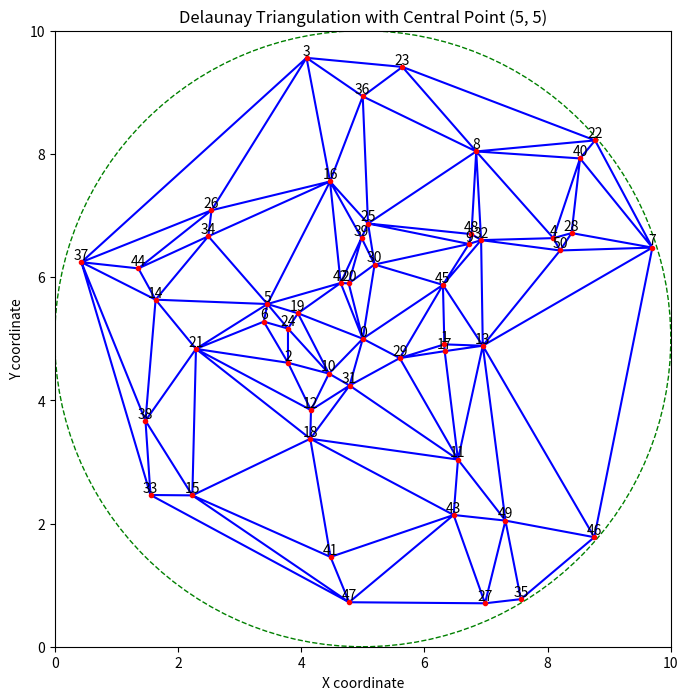

Source code (Python): (Note: this script raises an exception after producing the figure.)
#プログラムが入っているディレクトリ名をL.72「jidouka_2」から変更する必要あり

import numpy as np
import matplotlib.pyplot as plt
from scipy.spatial import Delaunay
import os
import networkx as nx

# ２点間が繋がっていれば距離を返す関数
def distance(u, v):
    x1, y1 = positions[u]
    x2, y2 = positions[v]
    for i in range(point_num):
        if ad_list[u][v] == 1:
            return ((x1-x2)**2 + (y1-y2)**2)**0.5
    return INF

# パラメータを設定
INF = 9999
count = 0
L = 10 #SAの大きさ
d_limit = 4 #山間部避難所は rasius + d_limt より離れた場所に生成
point_num = 51 #全部で生成する点の数
center_point = (5, 5)  # 中央の点
circle_radius = 5  # 円の半径
num_points_outer = 0  # 円外の点の数
num_points_inner = point_num - num_points_outer  # 円内の点の数

# ランダムシードを設定（この値を変更することによって生成する道路網をランダム生成）
np.random.seed(45)

# 中央の点 (5, 5) を設定
central_point = np.array([center_point])

# 円内の点を生成
angles = np.random.uniform(0, 2 * np.pi, num_points_inner - 1) #num_points_inner - 1 個の点は円内にランダム生成
radii = np.random.uniform(0+0.5, circle_radius, num_points_inner - 1)
x_inner = center_point[0] + radii * np.cos(angles)
y_inner = center_point[1] + radii * np.sin(angles)
# 中央の点を先頭に追加
x_inner = np.insert(x_inner, 0, center_point[0])
y_inner = np.insert(y_inner, 0, center_point[1])
points_inner = np.vstack([x_inner, y_inner]).T


# 円外の点を中心（5, 5）の半径circle_radiusの円外でランダム生成
angles_outer = np.random.uniform(0, 2 * np.pi, num_points_outer)
radii_outer = np.random.uniform(d_limit, L/2, num_points_outer)#circle_radius + 2 から10/2だけの距離の間に
x_outer = center_point[0] + radii_outer * np.cos(angles_outer)
y_outer = center_point[1] + radii_outer * np.sin(angles_outer)
points_outer = np.vstack([x_outer, y_outer]).T

# 50個の点を合成
points = np.vstack([points_inner, points_outer])

# 円内の点のデローニー三角分割を計算
tri_inner = Delaunay(points_inner)

# 各点の隣接点を見つける
neighbors = {i: set() for i in range(len(points))}
for simplex in tri_inner.simplices:
    for i in range(3):
        neighbors[simplex[i] ].update([simplex[(i+1) % 3] , simplex[(i+2) % 3] ])

# 円外の点を円内の最も近い点に接続
for i in range(num_points_outer):
    outer_point_idx = num_points_inner  + i
    distances = np.linalg.norm(points_inner - points_outer[i], axis=1)
    closest_inner_point_idx = np.argmin(distances)
    
    # outer_point_idxがneighborsに存在しない場合は新しく追加する
    if outer_point_idx not in neighbors:
        neighbors[outer_point_idx] = set()
    
    neighbors[outer_point_idx].add(closest_inner_point_idx)
    neighbors[closest_inner_point_idx].add(outer_point_idx)



# 各点の隣接点を出力
for point_idx, adjacent_points in neighbors.items():
    print(f"Point {point_idx} is connected to points {list(adjacent_points)}")

# プロット
plt.figure(figsize=(8, 8))
plt.triplot(points_inner[:, 0], points_inner[:, 1], tri_inner.simplices, color='b')
plt.plot(points[:, 0], points[:, 1], 'o', color='r', markersize=3)

# 各点に番号を付ける
for i, (x, y) in enumerate(points):
    plt.text(x, y, str(i), fontsize=10, ha='center', va='bottom')

# 円を描画
circle = plt.Circle(center_point, circle_radius, color='g', fill=False, linestyle='--')
plt.gca().add_artist(circle)

# 円外の点と円内の最も近い点を接続する線を描画
for i in range(num_points_outer):
    outer_point_idx = num_points_inner  + i
    closest_inner_point_idx = min(neighbors[outer_point_idx])
    plt.plot([points[outer_point_idx, 0], points[closest_inner_point_idx, 0]],
             [points[outer_point_idx, 1], points[closest_inner_point_idx, 1]], 'b--')

plt.title("Delaunay Triangulation with Central Point (5, 5)")
plt.xlabel("X coordinate")
plt.ylabel("Y coordinate")
plt.xlim(0, 10)
plt.ylim(0, 10)
plt.gca().set_aspect('equal', adjustable='box')

# カレントディレクトリ取得
current_directory = os.getcwd()
print("現在のカレントディレクトリ:", current_directory)

# 新しいファイルのパスを指定（このプログラムが入っているディレクトリ名を「jidouka_2」から変更!!!）
points_file_path = os.path.join(current_directory, "Automation_nodrone/pythonfile/points.txt")
adjacency_matrix_file_path = os.path.join(current_directory, "Automation_nodrone/pythonfile/adjacency_matrix.txt")
plot_image_path = os.path.join(current_directory, "Automation_nodrone/pythonfile/network_plot.png")
jyunkairo_image_path = os.path.join(current_directory, "Automation_nodrone/pythonfile/jyunkairo_plot.png")
tsp_result_file_path = os.path.join(current_directory, "Automation_nodrone/pythonfile/tsp_result.txt")

# plot_image_path = os.path.join(network_directory, "network_plot.png")

# テキストファイルに座標を保存
try:
    with open(points_file_path, "w") as f:
        for point in points:
            f.write("{:.6f} {:.6f}\n".format(point[0], point[1]))
    print("points.txtに座標が正常に保存されました。")
except IOError as e:
    print(f"ファイルの書き込み中にエラーが発生しました: {e}")

# 隣接行列を生成
adj_matrix = np.zeros((len(points), len(points)), dtype=int)
for i, adjacent_points in neighbors.items():
    for j in adjacent_points:
        adj_matrix[i, j] = 1

# 隣接行列をテキストファイルに保存
try:
    with open(adjacency_matrix_file_path, "w") as f:
        for row in adj_matrix:
            f.write(" ".join(map(str, row)) + "\n")
    print("adjacency_matrix.txtに隣接行列が正常に保存されました。")
except IOError as e:
    print(f"ファイルの書き込み中にエラーが発生しました: {e}")

# 画像を保存
plt.savefig(plot_image_path)

# ラベルを初期化する（リセットする）方法
plt.clf()  # 図をクリアする
plt.close()  # 図を閉じる

print(f"プロット画像が {plot_image_path} に保存されました。")

""""上で作成した道路ネットワークにおいて巡回セールスマン問題を解くプログラム"""

# points.txtに書き込む座標をpositionsに格納
positions = {i: (point[0], point[1]) for i, point in enumerate(points)}

# 隣接行列 ad_list を生成
ad_list = [[INF]*len(points) for _ in range(len(points))]
for i, adjacent_points in neighbors.items():
    for j in adjacent_points:
        ad_list[i][j] = 1

# グラフを作成
G = nx.Graph()
G.add_nodes_from(positions.keys())
for u in positions:
    for v in positions:
        if u < v:
            G.add_edge(u, v, weight=distance(u, v))
            count += count + 1


# 巡回セールスマン問題を解く
tsp = list(nx.algorithms.approximation.traveling_salesman_problem(G))

# TSP結果をファイルに保存
try:
    with open(tsp_result_file_path, "w") as f:
        # C言語の配列形式で保存
        f.write("int tsp_route[] = {")
        f.write(", ".join(map(str, tsp)))
        f.write("};\n")
    print("tsp_result.txtにTSP結果が正常に保存されました。")
except IOError as e:
    print(f"ファイルの書き込み中にエラーが発生しました: {e}")

# 解を表示
print("最短距離の順序：", tsp)
print("最短距離：", sum(distance(u, v) for u, v in zip(tsp, tsp[1:]+tsp[:1])))
print("要素数：",len(tsp))

# グラフを可視化
pos = positions
nx.draw(G, pos=pos, node_size=90)
nx.draw_networkx_labels(G, pos=pos, font_size=8)  # ラベルのフォントサイズを8に設定
nx.draw_networkx_edges(G, pos=pos, edgelist=[(u, v) for u, v in zip(tsp, tsp[1:]+tsp[:1])], edge_color='r')
# 画像を保存
plt.savefig(jyunkairo_image_path)
